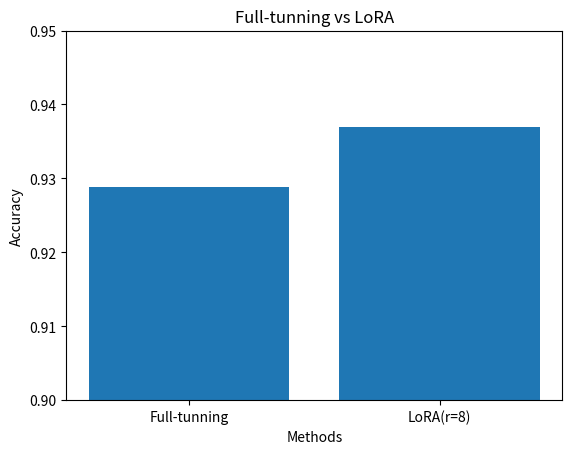

Generate this figure with matplotlib: (Note: this script raises an exception after producing the figure.)
import matplotlib.pyplot as plt
#阶段五的两个方法，一个全量微调；一个Lora
methods=['Full-tunning','LoRA(r=8)']
acc=[0.9289,0.9369]

plt.bar(methods, acc) #plt.bar（x，y）俩参数
plt.xlabel('Methods')  #x轴标签
plt.ylabel('Accuracy') #y轴标签 
plt.title('Full-tunning vs LoRA') #标题 

#压缩范围，因为俩数字都是在这个范围，没必要从一开始算
plt.ylim(0.90,0.95)
plt.savefig('plot/fig1_acc.png',dpi=300) #保存图片
